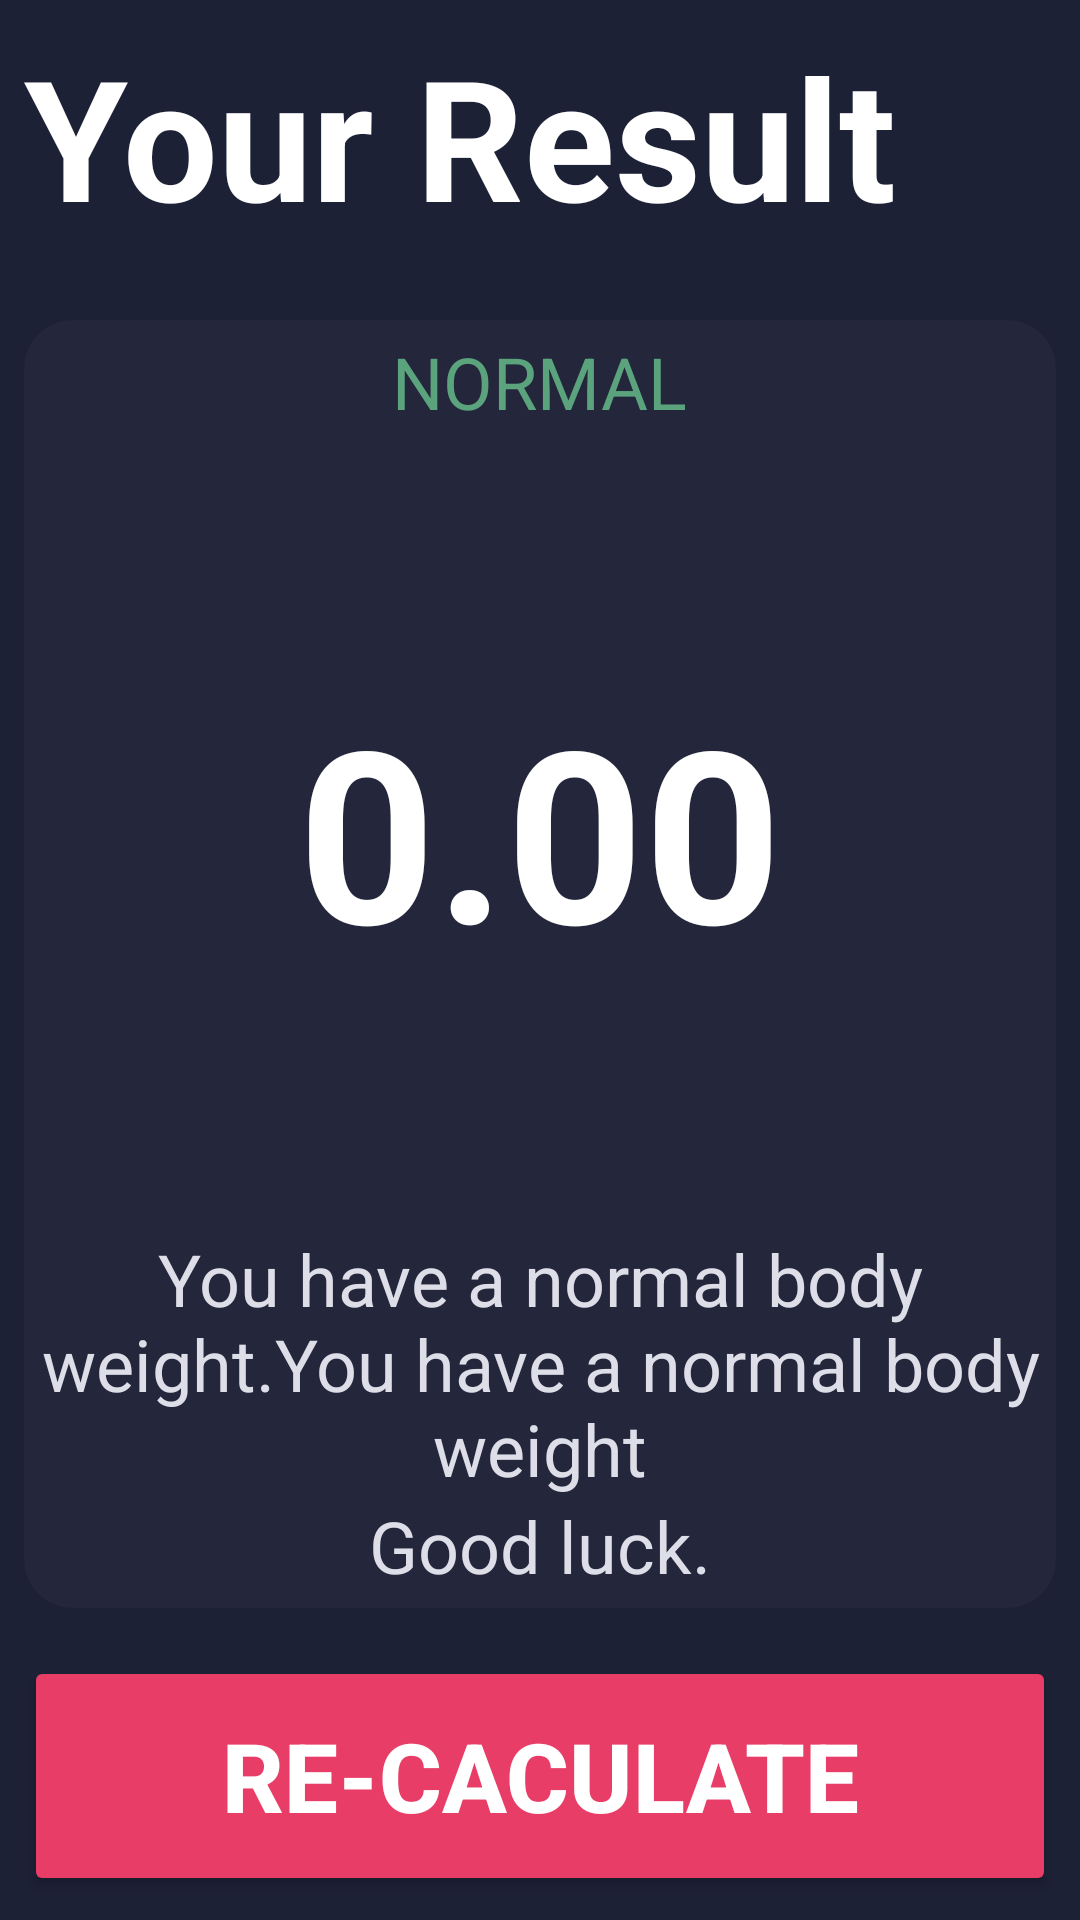

The Android layout XML behind this screen, and the referenced resources:
<!-- AndroidManifest.xml: application theme AppTheme -->
<!-- res/layout/activity_result.xml -->
<?xml version="1.0" encoding="utf-8"?>
<LinearLayout xmlns:android="http://schemas.android.com/apk/res/android"
    xmlns:app="http://schemas.android.com/apk/res-auto"
    xmlns:tools="http://schemas.android.com/tools"
    android:layout_width="match_parent"
    android:layout_height="match_parent"
    android:background="@color/rootBackground"
    android:orientation="vertical"
    android:padding="8dp"
    tools:context=".ResultActivity">

    <TextView
        android:layout_width="match_parent"
        android:layout_height="wrap_content"
        android:layout_marginBottom="24dp"
        android:text="Your Result"
        android:textColor="#FFFFFF"
        android:textSize="@dimen/result_txt"
        android:textStyle="bold" />

    <androidx.cardview.widget.CardView
        android:layout_width="match_parent"
        android:layout_height="0dp"
        android:layout_weight="1"
        android:backgroundTint="@color/cardViewBackground"
        app:cardCornerRadius="16dp">

        <LinearLayout
            android:layout_width="match_parent"
            android:layout_height="match_parent"
            android:gravity="center"
            android:orientation="vertical">

            <TextView
                android:id="@+id/txt_result_text"
                android:layout_width="wrap_content"
                android:layout_height="wrap_content"
                android:layout_marginBottom="@dimen/result_margin"
                android:text="NORMAL"
                android:textColor="#5BA37D"
                android:textSize="@dimen/bmi_txt_result" />

            <TextView
                android:id="@+id/txt_result_bmi_num"
                android:layout_width="wrap_content"
                android:layout_height="wrap_content"
                android:text="0.00"
                android:textColor="#FFFFFF"
                android:textSize="@dimen/bmi_num"
                android:textStyle="bold" />

            <TextView
                android:id="@+id/txt_result_description"
                android:layout_width="wrap_content"
                android:layout_height="wrap_content"
                android:layout_marginTop="@dimen/result_margin"
                android:gravity="center_horizontal"
                android:text="You have a normal body weight.You have a normal body weight"
                android:textColor="#DEDEE8"
                android:textSize="@dimen/bmi_txt_result" />

            <TextView
                android:layout_width="wrap_content"
                android:layout_height="wrap_content"
                android:text="Good luck."
                android:textColor="#DEDEE8"
                android:textSize="@dimen/bmi_txt_result" />

        </LinearLayout>

    </androidx.cardview.widget.CardView>

    <Button
        android:id="@+id/btn_re_caculate"
        android:layout_width="match_parent"
        android:layout_height="@dimen/button_height"
        android:layout_marginTop="16dp"
        android:backgroundTint="#E83D66"
        android:text="RE-Caculate"
        android:textColor="@color/numColor"
        android:textSize="@dimen/caculate_txt"
        android:textStyle="bold" />

</LinearLayout>
<!-- resources referenced by this layout -->
<resources>
  <color name="cardViewBackground">#24263B</color>
  <color name="numColor">#FFFFFF</color>
  <color name="rootBackground">#1D2136</color>
  <dimen name="bmi_num">80sp</dimen>
  <dimen name="bmi_txt_result">24sp</dimen>
  <dimen name="button_height">80dp</dimen>
  <dimen name="caculate_txt">32sp</dimen>
  <dimen name="result_margin">80dp</dimen>
  <dimen name="result_txt">56sp</dimen>
  <style name="AppTheme" parent="Theme.AppCompat.Light.NoActionBar">
          
          <item name="colorPrimary">@color/colorPrimary</item>
          <item name="colorPrimaryDark">@color/colorPrimaryDark</item>
          <item name="colorAccent">@color/colorAccent</item>
          <item name="android:statusBarColor">@color/rootBackground</item>
      </style>
  <color name="colorPrimary">#6200EE</color>
  <color name="colorPrimaryDark">#3700B3</color>
  <color name="colorAccent">#03DAC5</color>
</resources>
